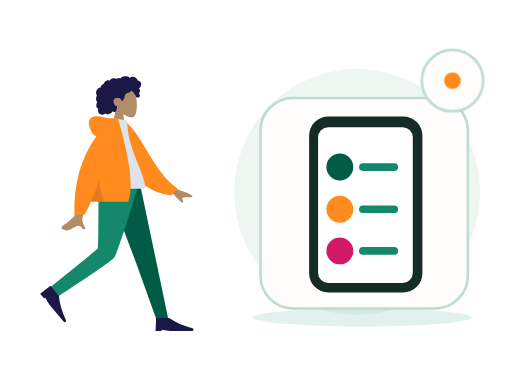
t = 0.00 s
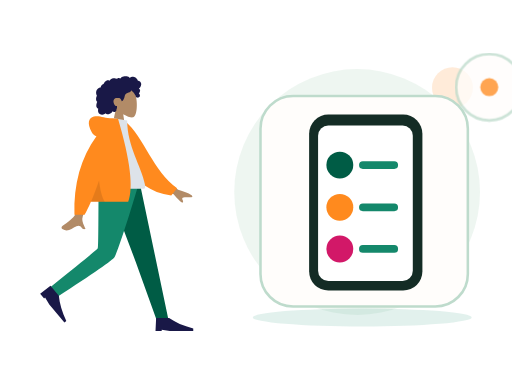
t = 0.70 s
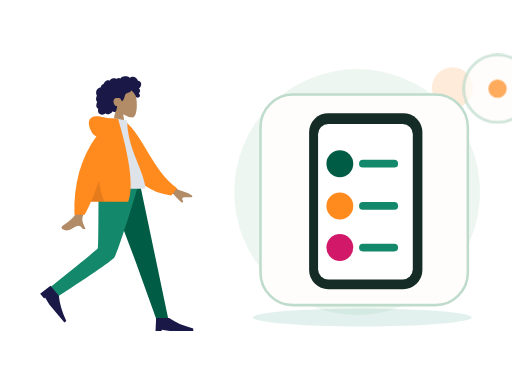
t = 1.05 s
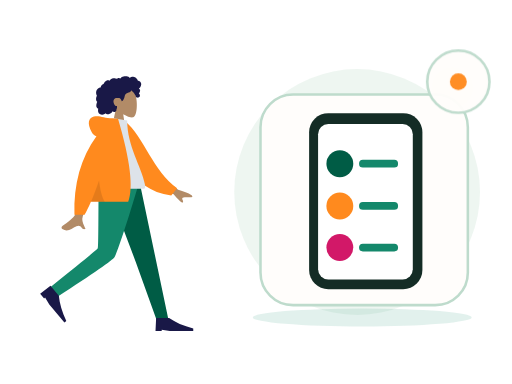
t = 1.75 s
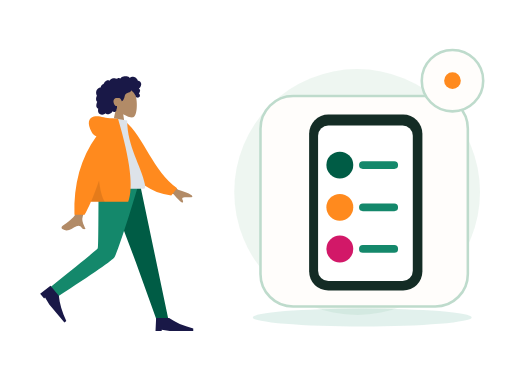
t = 2.10 s
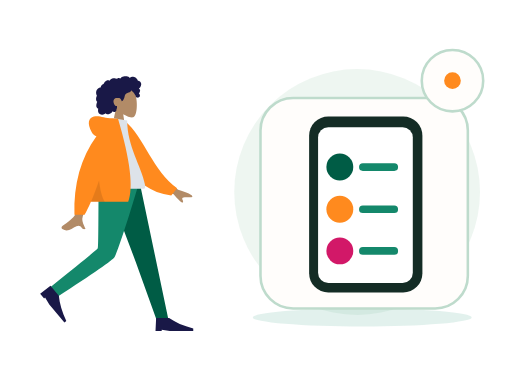
t = 2.80 s

The animated SVG that drew these frames (rendered in a browser with its animation timeline set to each time). Animation: 2 CSS @keyframes rules; one cycle of 2.80 s.

<?xml version="1.0" encoding="UTF-8"?>
<svg xmlns="http://www.w3.org/2000/svg" xmlns:xlink="http://www.w3.org/1999/xlink" width="800" height="600" viewBox="0 0 800 600" role="img" aria-labelledby="base-onboarding-title base-onboarding-desc" data-illustration="base-onboarding" data-base="BASE-ONBOARDING" data-theme="light" data-motion="on" data-requires-business-state="false" data-status="REVUE_VISUELLE_REQUISE">
<title id="base-onboarding-title">Onboarding — master</title><desc id="base-onboarding-desc">Illustration Zamurek. Géométrie vectorielle native. Famille BASE-ONBOARDING. Sources Humaaans / IRA Design lorsque présentes. Pas de preuve transactionnelle.</desc>
<style><![CDATA[#base-onboarding-seal{transform-box:fill-box;transform-origin:center;animation:base-onboarding-hint 2s ease-in-out 1}#base-onboarding-device{transform-box:fill-box;transform-origin:center;animation:base-onboarding-float 2.8s ease-in-out 1}@keyframes base-onboarding-hint{0%,100%{scale:1;opacity:1}50%{scale:1.1;opacity:.72}}@keyframes base-onboarding-float{0%,100%{translate:0 0}50%{translate:0 -6px}}@media(prefers-reduced-motion:reduce){*{animation:none!important;transition:none!important}}]]></style>
<g id="base-onboarding-background" data-layer="decor">
<circle cx="558" cy="300" r="192" fill="#EAF4EE" opacity=".81"/>
<ellipse cx="566" cy="496" rx="171" ry="14" fill="#14886B" opacity=".12"/>
<circle cx="707" cy="137" r="32" fill="#FF8A1E" opacity=".17"/>
<path d="M701 218l10 16 16 10-16 10-10 16-10-16-16-10 16-10z" fill="#D21868" opacity=".25"/></g>
<g id="base-onboarding-person" data-upstream="Humaaans" data-source="standing-23.svg"><svg x="9" y="89" width="355" height="445" viewBox="0 0 380 480" overflow="visible">
    
    <title>humaaans/standing-23</title>
    <desc>Created with Sketch.</desc>
    <g id="base-onboarding-person-node-0" data-part="part" stroke="none" stroke-width="1" fill="none" fill-rule="evenodd">
        <g id="base-onboarding-person-node-1" data-part="part" transform="translate(34.000000, 18.000000)">
            <g id="base-onboarding-person-node-2" data-part="head" transform="translate(85.439497, 0.000000)">
                <g id="base-onboarding-person-node-3" data-part="head" stroke-width="1" transform="translate(56.316359, 32.329762)" fill="#B28B67">
                    <path d="M8.61668863,35.9695996 C3.8111203,30.3288374 0.558611141,23.4160055 1.10210733,15.6699789 C2.66807119,-6.64848056 33.7361385,-1.73870383 39.7795208,9.52573796 C45.8229031,20.7901798 45.1047922,49.3633705 37.294259,51.3766405 C34.1794292,52.1795298 27.5439155,50.2127726 20.7905107,46.1421897 L25.0294931,76.1313749 L0,76.1313749 L8.61668863,35.9695996 Z"></path>
                </g>
                <path d="M107.18432,26.2397085 C106.666011,24.4178338 105.271891,22.8579294 103.393081,22.3951495 C102.937473,22.2828961 102.466945,22.2375565 101.998137,22.2564594 C101.829973,22.2631713 101.782811,22.3116615 101.704229,22.194066 C101.645929,22.1068795 101.644622,21.8938789 101.620628,21.7914194 C101.545966,21.4728088 101.452603,21.1581705 101.337377,20.8516825 C100.944262,19.8063356 100.28364,18.8811868 99.4872363,18.1018509 C97.9976224,16.6438581 95.984887,15.6376184 93.8937763,15.4555747 C92.7492892,15.3559918 91.6131209,15.5419393 90.5311278,15.9142452 C89.9709499,16.1069732 89.4277534,16.3469585 88.8987194,16.6122847 C88.7394249,16.6921428 88.2226284,17.0832832 88.0627839,17.0579423 C87.886233,17.0299988 87.5314124,16.5912586 87.3878617,16.4811283 C85.6134838,15.1197734 83.4223413,14.5845322 81.2122237,14.6009011 C78.7176172,14.6193246 76.3154798,14.7439745 74.2349567,16.2647032 C73.7945419,16.5866698 73.375096,16.9391825 72.9757252,17.3103241 C72.7654179,17.5057231 72.5617106,17.7084504 72.3674221,17.9196018 C72.2502027,18.0469913 72.1360771,18.1772573 72.0262141,18.3110162 C71.8397631,18.5380571 71.8696695,18.6126416 71.6086932,18.4542266 C70.607413,17.8459077 69.4471133,17.5614046 68.2784261,17.7050259 C67.58446,17.7903632 66.9092628,17.9987066 66.2681658,18.2729364 C66.0498834,18.3662868 65.544637,18.7386612 65.3119859,18.7422912 C65.0811909,18.7458526 64.5830259,18.4006683 64.3452871,18.3129339 C63.0612368,17.8389218 61.6772234,17.7220797 60.3275853,17.9411074 C58.9353906,18.1671209 57.5678086,18.7225663 56.3882588,19.490122 C55.8209309,19.859346 55.3259283,20.2684305 54.9283451,20.817438 C54.7566754,21.0544783 54.6015059,21.3052163 54.4069424,21.5249974 C54.293023,21.6536881 54.0674531,21.7857348 54.0063341,21.9486016 C54.0429093,21.8510733 52.4837888,21.2500142 52.336663,21.2115919 C51.5528402,21.0068784 50.7547174,21.0483827 49.9871884,21.30097 C48.5439123,21.7759409 47.3026934,22.8410811 46.2825757,23.9331375 C45.7586292,24.494062 45.3001331,25.1140925 44.9109374,25.7746685 C44.7244177,26.0910875 44.5538481,26.416547 44.3977848,26.7489239 C44.3221594,26.9099414 44.2720404,27.1113674 44.1724211,27.256427 C44.0439954,27.4433334 43.9577137,27.4468948 43.7251313,27.5283967 C42.5439315,27.9422069 41.4671635,28.6426435 40.647178,29.5890923 C39.8177737,30.5466364 39.279596,31.7258107 39.0539573,32.967584 C39.0406885,33.0407302 39.0327822,33.3438623 38.9899508,33.3834489 C38.9312379,33.4379661 38.6937055,33.413858 38.6038488,33.4244053 C38.2926847,33.4609099 37.9837206,33.5152216 37.6788815,33.587409 C37.1169161,33.7204146 36.5699383,33.916156 36.0525232,34.1721677 C34.0355253,35.1701203 32.5931429,37.041033 31.8872143,39.1462465 C31.146498,41.3555632 31.1596293,43.8867095 32.0449276,46.0547958 C32.1879283,46.4049799 32.3580855,46.7448905 32.5579427,47.0664462 C32.6806621,47.2638313 32.7202623,47.2643108 32.6405807,47.4714214 C32.5517552,47.7018182 32.3895044,47.9257086 32.2840413,48.1508318 C31.9399458,48.8855128 31.6993883,49.6647116 31.5474501,50.4605533 C31.2981613,51.7660213 31.1746169,53.1379235 31.4205369,54.4533224 C31.5347312,55.0641069 31.7336948,55.6611936 32.0372276,56.2052013 C32.1919846,56.4825816 32.373073,56.7456477 32.5775366,56.9889889 C32.6836871,57.115351 32.7964377,57.2360286 32.9143446,57.3516379 C32.9817887,57.4176613 33.0702016,57.475466 33.1275394,57.5492286 C33.2675151,57.7290806 33.2969403,57.5812129 33.2247524,57.8453063 C33.1238269,58.2145303 32.8950257,58.578823 32.7549125,58.9381161 C32.6105368,59.3083674 32.4800486,59.6836868 32.360698,60.0627047 C32.1189717,60.8301919 31.9145769,61.6115824 31.78677,62.4063967 C31.5413313,63.9323991 31.5844377,65.5583954 32.3062477,66.958926 C32.614868,67.5579989 33.0576203,68.0835146 33.5946293,68.4923252 C33.8574619,68.692313 34.1421571,68.8646997 34.4408087,69.0062663 C34.5942594,69.0791386 34.7901979,69.1103695 34.8601858,69.2587851 C34.9355362,69.4183644 34.8236794,69.7352628 34.798173,69.9136765 C34.5762468,71.4657732 34.46494,73.0953994 34.9263236,74.6164021 C35.3512696,76.0173436 36.2868931,77.2542541 37.5016431,78.0731766 C39.858199,79.6617779 43.0347403,79.5721943 45.510853,78.3004229 C46.1562813,77.9688679 46.7601156,77.5572493 47.2987746,77.0717311 C48.6704129,78.9181933 51.4929587,78.8597722 53.4976502,78.3336401 C55.995213,77.6782008 57.9992858,75.9415263 59.153948,73.6597483 C60.7327999,75.5817539 64.0462919,74.9581619 65.1411412,72.8730842 C65.4091301,72.362773 65.5680809,71.8003417 65.6463188,71.2311985 C65.6875003,70.9319018 65.6612376,70.6300025 65.6921753,70.3331028 C65.731638,69.9547699 65.9843643,69.5871212 66.1296338,69.2211162 C66.4125415,68.5088311 66.5881987,67.7730542 66.5957612,67.0047451 C66.59968,66.6036053 66.5488735,66.2126704 66.510717,65.8147495 C66.4764106,65.4565523 66.5757548,65.1228056 66.6321989,64.7692657 C65.9916518,64.8747386 65.2112666,64.7020095 64.607776,64.5162675 C64.0155604,64.3340183 63.4608826,63.8539793 63.0428805,63.4155815 C62.0723317,62.3975616 61.4794287,61.0630544 61.0739391,59.7348481 C60.1838283,56.8196842 60.5486864,53.3221588 63.4808202,51.7222568 C64.8467522,50.97696 68.9389121,50.9794047 70.5657976,51.3477557 C72.2763966,51.7350608 74.2156378,55.509559 74.3110633,55.8643318 C74.3701198,56.0839074 74.3404197,56.3556716 74.5421332,56.501964 C74.9854355,56.8236566 75.7165268,56.2654031 76.0435034,55.989872 C76.6077376,55.5143532 77.0102021,54.8816523 77.3587664,54.2403217 C78.1182516,52.843147 78.7305422,51.3448142 79.1630507,49.8152504 C79.4964899,48.6360075 79.7096848,47.4199862 80.1454932,46.27081 C80.5791705,45.1273184 81.262824,44.1052577 82.3257732,43.4574892 C83.4820854,42.7528064 84.8075234,42.3816647 86.0769299,41.9388151 C87.3351989,41.4999379 88.5717427,40.9635324 89.547104,40.0322881 C89.7615363,39.8275061 89.9698499,39.6099167 90.1424821,39.3688356 C90.2787453,39.1785048 90.4134272,38.8141436 90.6210533,38.693466 C90.9438362,38.5057378 91.4149136,38.9939271 91.69404,39.1711765 C93.0711096,40.0457804 94.2199967,41.2655687 95.146614,42.5980898 C96.068075,43.9233511 96.8241777,45.1985469 97.4385996,46.6783878 C97.8943457,47.7759233 98.1787795,49.1815221 98.9803399,50.0809875 C99.3381855,50.4826067 101.998137,50.7255754 102.859716,50.3749421 C103.721295,50.0243088 104.686894,49.113855 104.976058,48.5432735 C105.272097,47.9592682 105.342841,47.3177321 105.216341,46.6783878 C105.141953,46.3022464 104.990015,45.9508981 104.906895,45.5814687 C104.836907,45.2711452 104.773382,44.977807 104.622338,44.6935094 C104.336061,44.1547753 103.846971,43.7675387 103.257162,43.6056308 C103.870965,43.0397066 104.37958,42.3626933 104.731513,41.6058903 C105.097196,40.8196371 105.407123,39.8634628 105.495055,39.000502 C105.566555,38.2995861 105.456211,37.5733977 105.072515,36.9710373 C104.669982,36.3391582 103.956903,35.9269232 103.339937,35.5327693 C104.282367,34.7954172 105.088946,33.8986913 105.752043,32.9058754 C107.041594,30.9751718 107.839235,28.5414853 107.18432,26.2397085 Z" id="base-onboarding-person-node-4" data-part="part" fill="#191847"></path>
            </g>
            <g id="base-onboarding-person-node-5" data-part="legs" transform="translate(0.000000, 194.763541)">
                <polygon id="base-onboarding-person-node-6" data-part="part" fill="#005C45" points="133.49063 0 183.634758 132.684377 218.782099 230.479916 238.82308 230.479916 190.509575 1.02353644e-13"></polygon>
                <path d="M121.097514,0 C120.552445,45.5267591 120.946508,106.821151 119.676509,109.659057 C118.829844,111.550995 92.4953159,133.107162 40.6729263,174.327559 L51.0027861,191.89278 C112.527888,152.21665 144.863197,129.735517 148.008713,124.44938 C152.726988,116.520175 176.431228,43.5545895 188.764094,0 L121.097514,0 Z" id="base-onboarding-person-node-7" data-part="part" fill="#14886B"></path>
                <g id="base-onboarding-person-node-8" data-part="part" transform="translate(58.923598, 197.107258) rotate(50.000000) translate(-58.923598, -197.107258) translate(27.115284, 176.249347)" fill="#191847">
                    <path d="M0,41.7158218 L1.04289555,19.8150154 L22.943702,19.8150154 C33.3284421,27.1152842 46.8860842,33.0250256 63.6166283,37.5442397 L63.6166283,41.7158218 L23.9865976,41.7158218 L10.4289555,39.6300307 L10.4289555,41.7158218 L0,41.7158218 Z" id="base-onboarding-person-node-9" data-part="part"></path>
                </g>
                <g id="base-onboarding-person-node-10" data-part="part" transform="translate(216.922274, 207.536214)" fill="#191847">
                    <path d="M0,41.7158218 L1.04289555,19.8150154 L22.943702,19.8150154 C33.3284421,27.1152842 46.8860842,33.0250256 63.6166283,37.5442397 L63.6166283,41.7158218 L23.9865976,41.7158218 L10.4289555,39.6300307 L10.4289555,41.7158218 L0,41.7158218 Z" id="base-onboarding-person-node-11" data-part="part"></path>
                </g>
            </g>
            <g id="base-onboarding-person-node-12" data-part="body" transform="translate(22.922792, 85.404334)">
                <path d="M198.964869,96.1669474 L232.231433,120.595314 C241.254011,123.029931 248.792082,126.059006 254.845649,129.682538 C256.275606,130.985537 258.003844,133.624326 252.073465,133.168278 C246.143085,132.712229 239.884706,132.499245 239.066429,134.522006 C238.248152,136.544766 241.836896,138.963766 240.182801,141.693 C239.080072,143.512489 233.870334,138.950187 224.553589,128.006095 L191.610963,114.34562 L198.964869,96.1669474 Z M71.2380339,97.0100305 L93.0318307,97.0957353 C79.5751668,140.53616 72.3105679,163.585377 71.2380339,166.243387 C68.8248325,172.223909 73.9314912,181.33214 76.1153011,186.226836 C69.002705,189.409511 69.7605597,177.622767 60.788211,181.797022 C52.5986673,185.607089 46.3689017,192.510675 36.9070672,186.672433 C35.7437902,185.954655 34.4690282,183.252093 37.5490144,181.140184 C45.2223833,175.878647 56.2801726,166.67001 57.7742541,163.638916 C59.8117011,159.505478 64.2996277,137.295849 71.2380339,97.0100305 Z" id="base-onboarding-person-node-13" data-part="part" fill="#B28B67"></path>
                <path d="M127.996379,9.99126343 L136.845297,7.66438547 C172.696724,33.5424787 191.22711,87.6619834 234.647976,113.391279 L225.880465,126.441219 C154.233028,123.866416 130.7617,57.9296166 127.996379,9.99126343 Z" id="base-onboarding-person-node-14" data-part="part" fill="#FF8A1E" transform="translate(181.322177, 67.052802) rotate(5.000000) translate(-181.322177, -67.052802) "></path>
                <path d="M93.8605991,118.890092 C130.019619,118.890092 156.617436,118.890092 173.65405,118.890092 C177.300204,118.890092 176.613156,113.625177 176.086082,110.968472 C170.003016,80.3068849 146.257032,47.2551777 146.257032,3.60918021 L123.240844,0 C104.2035,30.6177517 97.6200564,68.3144034 93.8605991,118.890092 Z" id="base-onboarding-person-node-15" data-part="part" fill="#DDE3E9"></path>
                <path d="M94.5018144,30.0958364 C91.159002,29.1349436 88.5118406,26.8938416 86.5603303,23.3725304 C78.1478728,8.19306644 81.186005,-0.164352814 90.176254,-2.91148372 C99.1665031,-5.65861462 107.183923,-2.17603713e-14 121.507793,-7.54951657e-15 C122.286892,-6.66133815e-15 123.000459,0.0488414414 123.648494,0.146524324 L130.853759,0.557677906 C151.526451,70.6198746 157.227856,117.364282 147.957974,140.790899 L85.1543132,140.790899 C81.433263,149.467655 77.8725321,156.767924 74.4721203,162.691705 L57.359255,162.691705 C55.7486939,110.616897 68.1295471,66.4182737 94.5018144,30.0958364 Z" id="base-onboarding-person-node-16" data-part="part" fill="#FF8A1E"></path>
                <path d="M98.8302349,104.808535 C100.805398,121.334664 104.015698,133.328785 108.461137,140.790899 L85.1543132,140.790899 C89.4948142,130.669705 94.0534546,118.675583 98.8302345,104.808534 Z" id="base-onboarding-person-node-17" data-part="part" fill-opacity="0.1" fill="#000000"></path>
            </g>
        </g>
    </g>
</svg></g>
<g id="base-onboarding-device" data-layer="object" transform="translate(407 153)">
<rect x="0" y="0" width="324" height="329" rx="51" fill="#FFFDFB" stroke="#BEDBCC" stroke-width="4"/>
<g id="base-onboarding-object-geometry" transform="translate(1 16)"><rect x="75" y="13" width="177" height="275" rx="30" fill="#142C25"/><rect x="89" y="30" width="148" height="243" rx="16" fill="#FFFFFF"/><circle cx="123" cy="92" r="21" fill="#005C45"/><circle cx="123" cy="158" r="21" fill="#FF8A1E"/><circle cx="123" cy="223" r="21" fill="#D21868"/><path d="M159 92h49M159 158h49M159 223h49" stroke="#14886B" stroke-width="12" stroke-linecap="round"/></g>
</g>

<g id="base-onboarding-seal" data-layer="contextual-accessory" transform="translate(707 126)">
<circle r="48" fill="#FFFDFB" stroke="#BEDBCC" stroke-width="4"/>
<g id="base-onboarding-context-symbol"><circle r="13" fill="#FF8A1E"/></g></g>
</svg>
